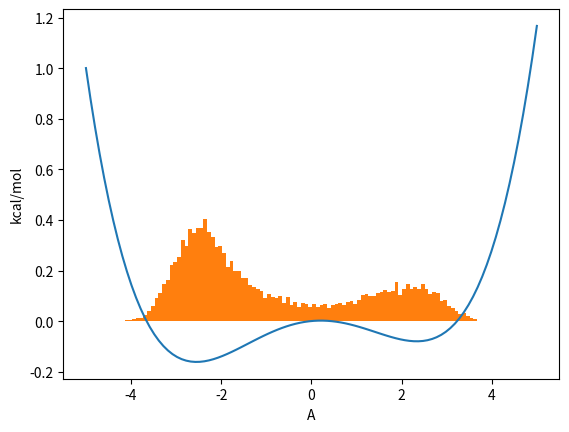

Here is the Python script that generated this plot:
import numpy as np
import matplotlib.pyplot as plt

# 5.1
def quartic_function(x, a, e_2, yNz_prime, yNz):
    return .04*(a*x**4 - 6*a*e_2*x**2 + yNz_prime*x + yNz)

a = 1
e_2 = 2.0
yNz_prime = 5.0
yNz = 0.2

x = np.linspace(-5, 5, 100)
potential_energy = quartic_function(x, a, e_2, yNz_prime, yNz)

plt.plot(x, np.array(potential_energy)/12)
plt.xlabel('A')
plt.ylabel('kcal/mol')

# 5.2 
# dU(x)/dx = 0
# 0.16x^3 - 0.96x + 0.2 = 0
# x1 = -2.5477 -> min
# x2 = 0.2099 -> max
# x3 = 2.3438 -> min

# U(x1) = -1.9319
# U(x3) = -0.9530
# Boltzmann population distribution equation Ni = const * exp (-Ei/kT)
# Stosunek populacji stanów = exp((-0.9530+1.9319)/0.593) = 5.2109
print('kalkulatorowo: ', np.exp((-0.9530+1.9319)/0.593))

# 5.3
# Napisz własny program Monte-Carlo z zastosowaniem algorytmu Metropolisa
# selekcjonującego 10000 reprezentatywnych dla rozkładu Boltzmanna stanów (10000
# zaakceptowanych położeń we „własnym koszyku”, prób będzie więcej) oraz pod
# wykresem funkcji energii potencjalnej lub na tym samym wykresie wykonaj
# unormowany plot rozkładu gęstości zaakceptowanych stanów. Najpierw dla ułatwienia
# przyjmij krok losowego przesunięcia „na prawo” lub „na lewo” o długości 0.25 A.
# Następnie losuj krok z rozkładu Gaussowskiego o maksimum w zerze i dyspersji 1 A

def metropolis(x, num_steps, step_size, fun):
    accepted_steps = []
    x_new = x + np.random.choice([-step_size, step_size])
    while len(accepted_steps)<num_steps:
        delta_energy = fun(x_new, a, e_2, yNz_prime, yNz) - fun(x, a, e_2, yNz_prime, yNz)

        if delta_energy < 0 or np.random.rand() < np.exp(-delta_energy):
            accepted_steps.append(x_new)
            x = x_new
        x_new = x + np.random.normal(0, 0.5)
    return accepted_steps

num_steps = 10000  
step_size = 0.25    
kT = 0.6      
x = 0.0

accepted_steps = metropolis(x, num_steps, step_size, quartic_function)

# Wykres rozkładu gęstości zaakceptowanych stanów, density=True daje unormowanie
plt.hist(accepted_steps, bins=100, density=True)
plt.show()

# 5.4
pos_steps = 0
neg_steps = 0
for x in accepted_steps:
    if x>=0: pos_steps+=1
    else: neg_steps+=1
if neg_steps == 0: neg_steps = 0.1
print('eksperymentalnie', pos_steps/neg_steps)
